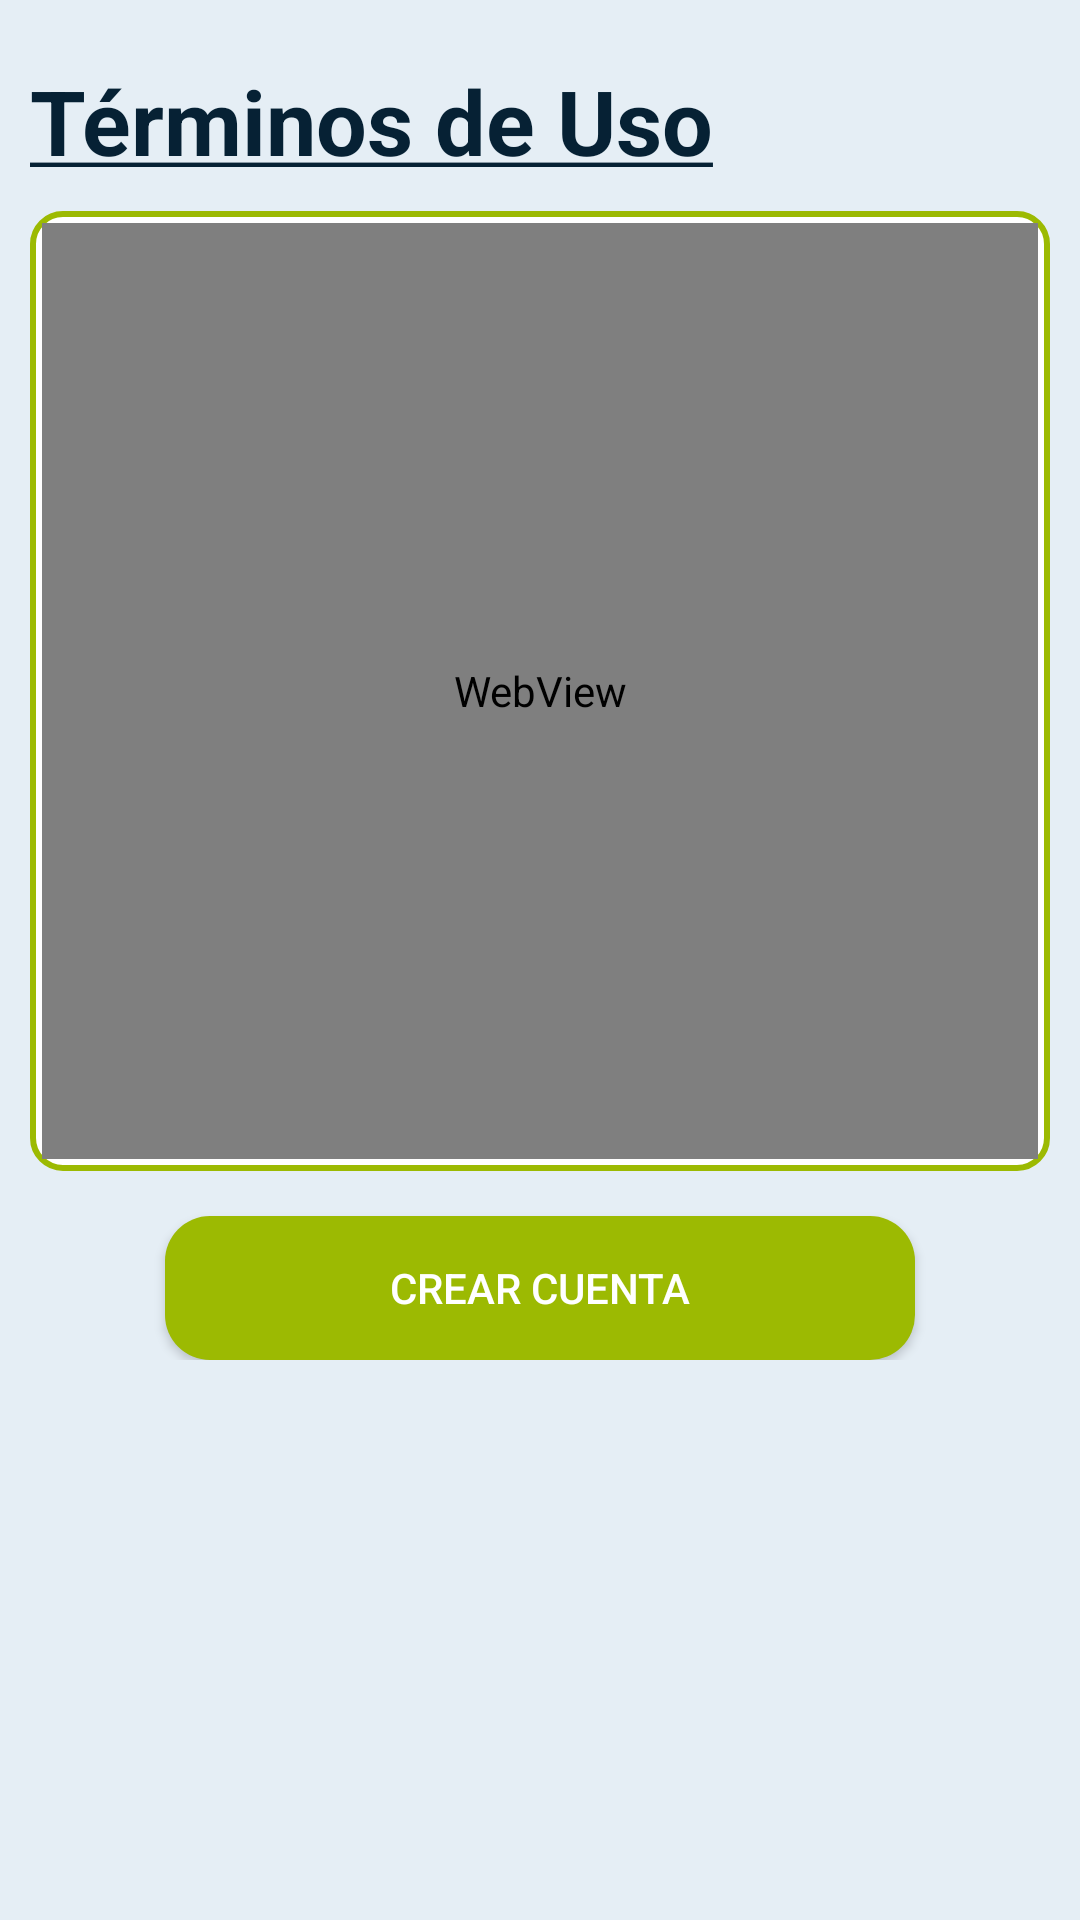

Android layout source for this screen:
<!-- AndroidManifest.xml: application theme AppTheme -->
<!-- res/layout/fragment_register6.xml -->
<?xml version="1.0" encoding="utf-8"?>
<RelativeLayout xmlns:android="http://schemas.android.com/apk/res/android"
                android:id="@+id/fragment_register6"
                android:layout_width="match_parent"
                android:layout_height="match_parent"
                android:background="@color/hf_light_blue"
                android:orientation="vertical">

    <ScrollView
        android:layout_width="match_parent"
        android:layout_height="match_parent">

        <LinearLayout
            android:layout_width="match_parent"
            android:layout_height="match_parent"
            android:orientation="vertical"
            android:paddingLeft="10dp"
            android:paddingRight="10dp">

            <TextView
                android:layout_width="wrap_content"
                android:layout_height="wrap_content"
                android:layout_marginTop="20dp"
                android:text="@string/terms_of_use"
                android:textColor="@color/hf_dark_blue"
                android:textSize="30sp"/>

            <LinearLayout
                android:layout_width="match_parent"
                android:layout_height="320dp"
                android:layout_marginTop="10dp"
                android:background="@drawable/background_white_round_border"
                android:padding="4dp"
                >
                <WebView
                    android:id="@+id/webViewTerms"
                    android:layout_width="match_parent"
                    android:layout_height="match_parent"
                    />

            </LinearLayout>

            <Button
                android:id="@+id/btnCreateAccount"
                android:layout_width="250dp"
                android:layout_height="wrap_content"
                android:layout_gravity="center_horizontal"
                android:layout_marginTop="15dp"
                android:background="@drawable/button_green_rounded_corners"
                android:text="@string/create_account"
                android:textColor="@color/white"/>

        </LinearLayout>
    </ScrollView>
</RelativeLayout>
<!-- resources referenced by this layout -->
<resources>
  <color name="hf_dark_blue">#062134</color>
  <color name="hf_light_blue">#e5eef5</color>
  <color name="white">#ffffff</color>
  <!-- drawable background_white_round_border (drawable) -->
  <?xml version="1.0" encoding="utf-8"?>
  <shape xmlns:android="http://schemas.android.com/apk/res/android">
      <solid android:color="@color/white" />
      <stroke android:width="2dp" android:color="@color/hf_green" />
      <corners android:radius="10dp"/>
  </shape>
  <!-- drawable button_green_rounded_corners (drawable) -->
  <?xml version="1.0" encoding="utf-8"?>
  <selector xmlns:android="http://schemas.android.com/apk/res/android">
  
      <item android:state_pressed="true">
          <shape android:shape="rectangle">
              <solid android:color="@color/hf_green_alt" />
              <corners android:radius="15dp" />
          </shape>
      </item>
  
      <item android:state_focused="true">
          <shape android:shape="rectangle">
              <solid android:color="@color/hf_green_alt" />
              <corners android:radius="15dp" />
          </shape>
      </item>
  
      <item android:state_pressed="false">
          <shape android:shape="rectangle">
              <solid android:color="@color/hf_green" />
              <corners android:radius="15dp" />
          </shape>
      </item>
  
      <item android:state_focused="false">
          <shape android:shape="rectangle">
              <solid android:color="@color/hf_green" />
              <corners android:radius="15dp" />
          </shape>
      </item>
  
  </selector>
  <string name="create_account">Crear Cuenta</string>
  <string name="terms_of_use"><b><u>Términos de Uso</u></b></string>
  <style name="AppTheme" parent="Theme.AppCompat.Light.DarkActionBar">
          
          <item name="colorPrimary">@color/colorPrimary</item>
          <item name="colorPrimaryDark">@color/colorPrimaryDark</item>
          <item name="colorAccent">@color/colorAccent</item>
      </style>
  <color name="hf_green">#9cba02</color>
  <color name="hf_green_alt">#FF6D8300</color>
  <color name="colorPrimary">#3F51B5</color>
  <color name="colorPrimaryDark">#303F9F</color>
  <color name="colorAccent">#FF4081</color>
</resources>
